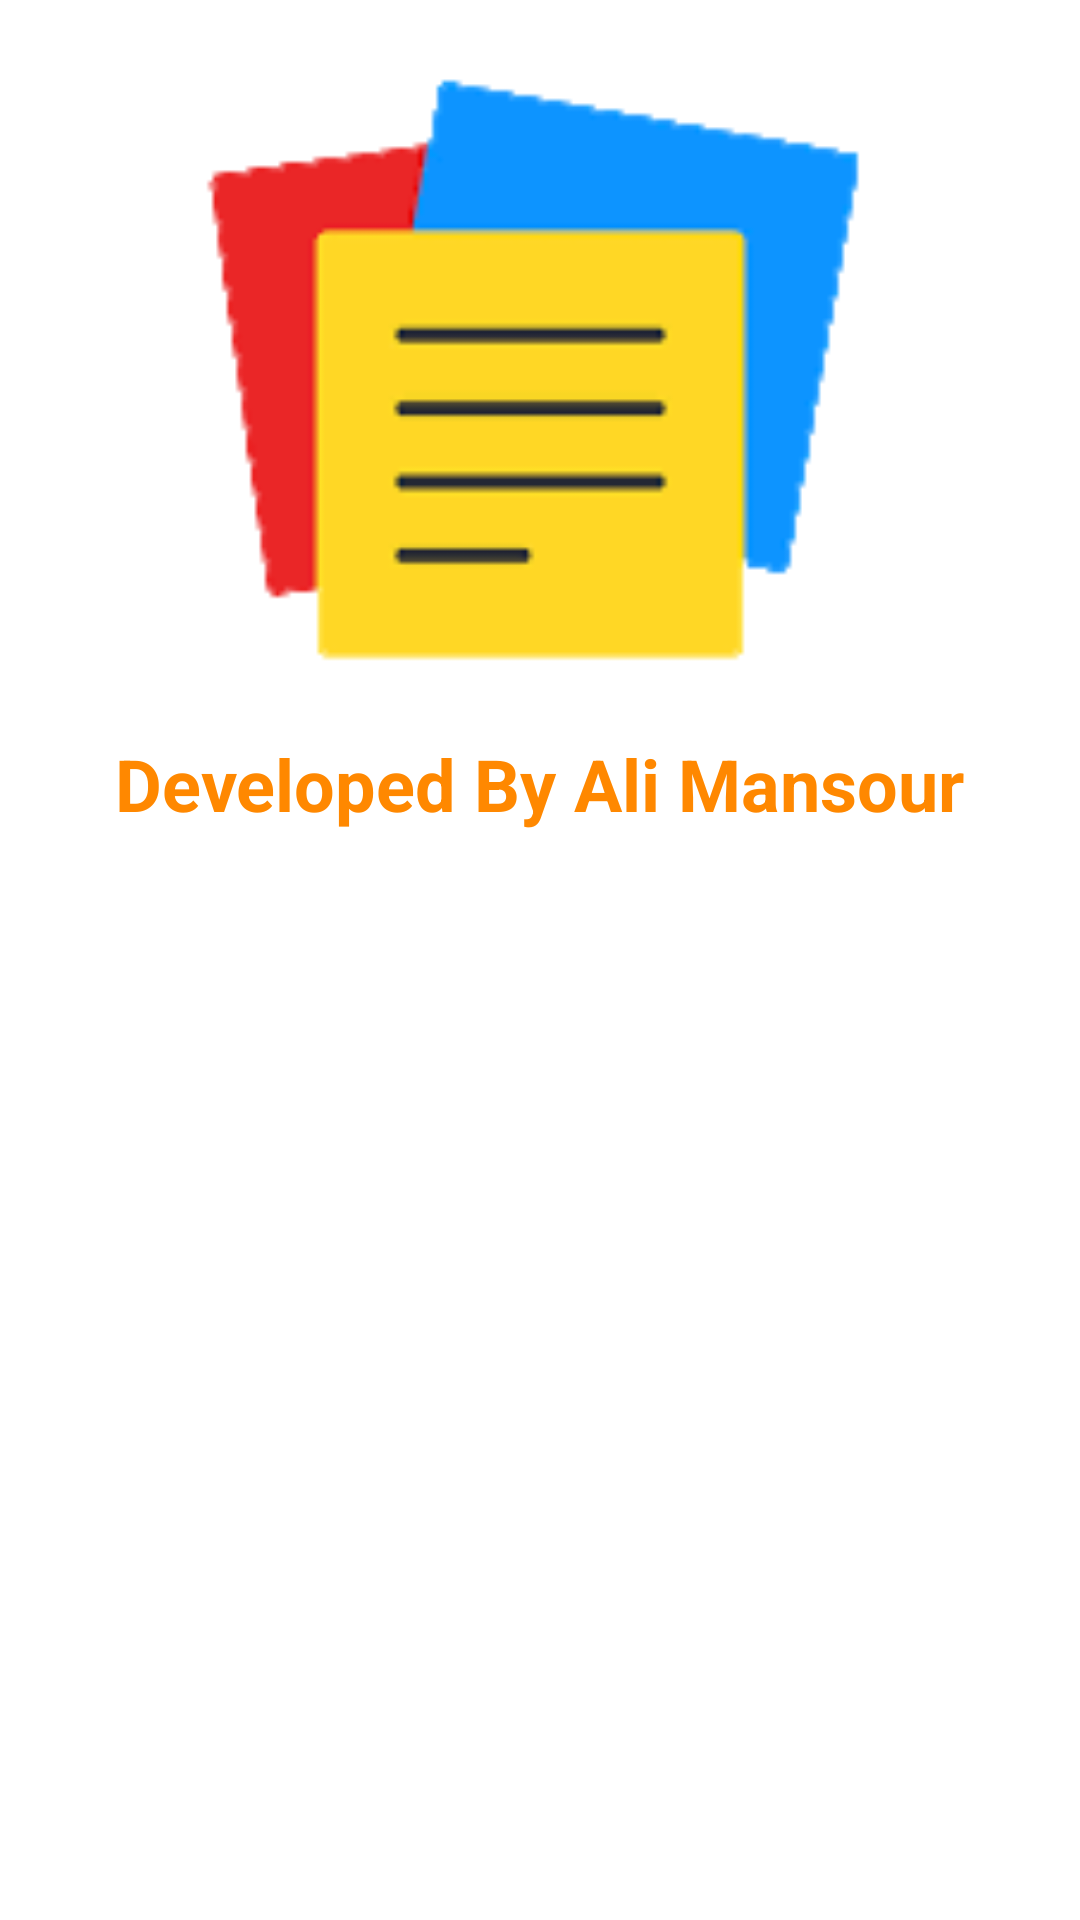

Here is an Android app screen rendered from its layout file. Give the layout XML and the strings, colors and styles it references.
<!-- AndroidManifest.xml: application theme Theme.SemiFinalPRoject -->
<!-- res/layout/activity_about.xml -->
<?xml version="1.0" encoding="utf-8"?>
<androidx.constraintlayout.widget.ConstraintLayout xmlns:android="http://schemas.android.com/apk/res/android"
    xmlns:app="http://schemas.android.com/apk/res-auto"
    xmlns:tools="http://schemas.android.com/tools"
    android:layout_width="match_parent"
    android:layout_height="match_parent"
    android:padding="@dimen/activity_horizontal_margin"
    tools:context=".presentation.AboutActivity">

    <ImageView
        android:id="@+id/logoImageView"
        android:layout_width="match_parent"
        android:layout_height="245dp"
        android:layout_gravity="center"
        android:src="@drawable/notes"
        app:layout_constraintEnd_toEndOf="parent"
        app:layout_constraintStart_toStartOf="parent"
        app:layout_constraintTop_toTopOf="parent" />

    <TextView
        android:layout_width="wrap_content"
        android:layout_height="wrap_content"
        app:layout_constraintStart_toStartOf="parent"
        app:layout_constraintEnd_toEndOf="parent"
        app:layout_constraintTop_toBottomOf="@id/logoImageView"
        android:text="@string/developed_by_ali_mansour"
        android:textSize="24sp"
        android:textStyle="bold"
        android:textColor="@android:color/holo_orange_dark"/>

</androidx.constraintlayout.widget.ConstraintLayout>
<!-- resources referenced by this layout -->
<resources>
  <!-- drawable notes: png bitmap (drawable, 3514 bytes) -->
  <string name="developed_by_ali_mansour">Developed By Ali Mansour</string>
  <style name="Theme.SemiFinalPRoject" parent="Theme.MaterialComponents.DayNight.DarkActionBar">
          
          <item name="colorPrimary">@color/color_dark_blue</item>
          <item name="colorPrimaryVariant">@color/color_blue</item>
          <item name="colorOnPrimary">@color/white</item>
          
          <item name="colorSecondary">@color/teal_200</item>
          <item name="colorSecondaryVariant">@color/teal_700</item>
          <item name="colorOnSecondary">@color/black</item>
          
          <item name="android:statusBarColor" tools:targetApi="l">?attr/colorPrimaryVariant</item>
          
      </style>
  <color name="color_dark_blue">#0362AE</color>
  <color name="color_blue">#0d94ff</color>
  <color name="white">#FFFFFFFF</color>
  <color name="teal_200">#FF03DAC5</color>
  <color name="teal_700">#FF018786</color>
  <color name="black">#FF000000</color>
</resources>
